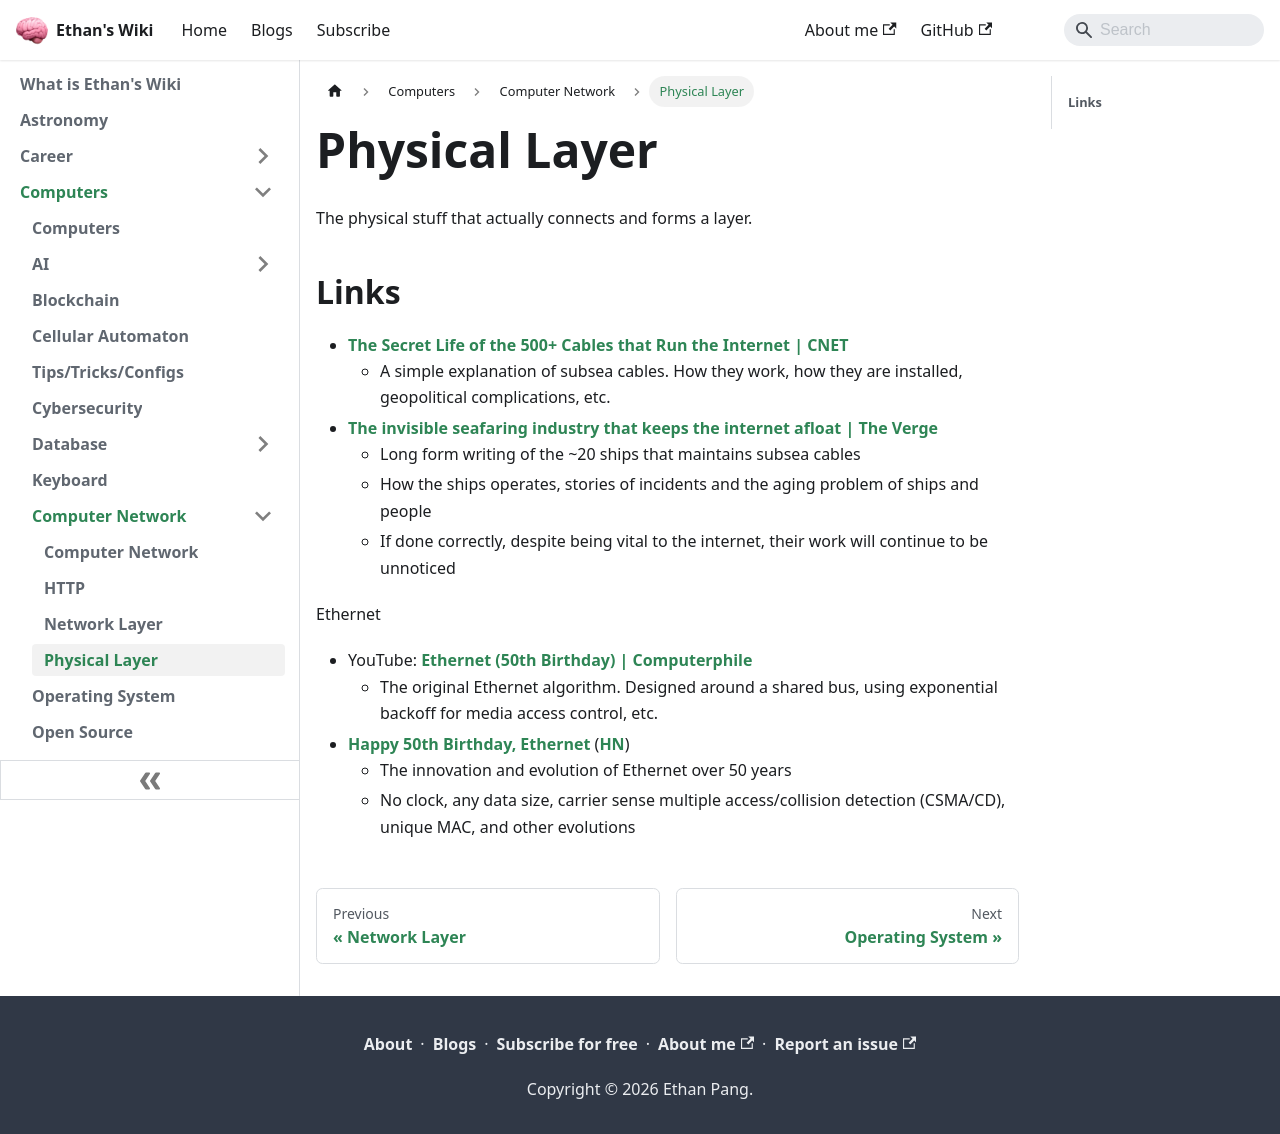

repository: ethanppl/wiki · page: computers/network/physical-layer.html · generator: docusaurus

# Physical Layer

The physical stuff that actually connects and forms a layer.

## Links

- [The Secret Life of the 500+ Cables that Run the Internet | CNET](https://www.cnet.com/home/internet/features/the-secret-life-of-the-500-cables-that-run-the-internet/)
  - A simple explanation of subsea cables. How they work, how they are
    installed, geopolitical complications, etc.
- [The invisible seafaring industry that keeps the internet afloat | The Verge](https://www.theverge.com/c/24070570/internet-cables-undersea-deep-repair-ships)
  - Long form writing of the ~20 ships that maintains subsea cables
  - How the ships operates, stories of incidents and the aging problem of ships
    and people
  - If done correctly, despite being vital to the internet, their work will
    continue to be unnoticed

Ethernet

- YouTube:
  [Ethernet (50th Birthday) | Computerphile](https://youtu.be/TkOVgkcrvbg)
  - The original Ethernet algorithm. Designed around a shared bus, using
    exponential backoff for media access control, etc.
- [Happy 50th Birthday, Ethernet](https://blog.apnic.net/2023/06/29/happy-50th-birthday-ethernet/)
  ([HN](https://news.ycombinator.com/item?id=36517832))
  - The innovation and evolution of Ethernet over 50 years
  - No clock, any data size, carrier sense multiple access/collision detection
    (CSMA/CD), unique MAC, and other evolutions
